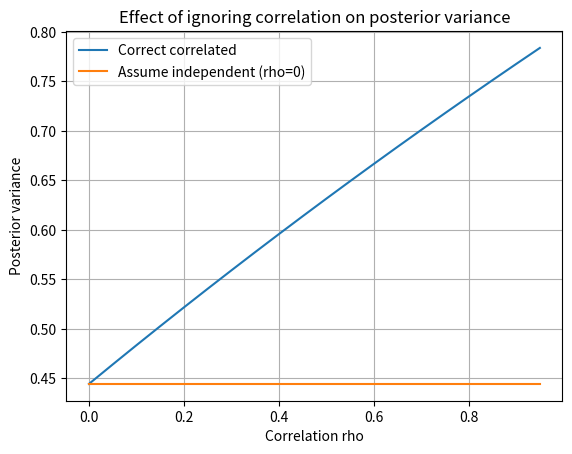

This chart was generated by the following Python code:
# Chapter6_Lesson4.py
# Independence Assumptions and Their Limits — correlated-sensor example for Bayesian fusion
#
# This script demonstrates how assuming conditional independence between measurements
# can lead to overconfident posteriors when sensor noises are correlated.
#
# Dependencies: numpy (standard). Optional: matplotlib for plotting.
#
# Usage:
#   python Chapter6_Lesson4.py

import numpy as np

def posterior_from_two_measurements_correlated(mu0, sigma0, y, sigma, rho):
    """
    Prior: x ~ N(mu0, sigma0^2)
    Measurements: y = [y1, y2]^T = [x, x]^T + v,  v ~ N(0, Sigma)
    Sigma = sigma^2 [[1, rho], [rho, 1]]
    Returns posterior mean and variance (scalar).
    """
    y = np.asarray(y, dtype=float).reshape(2,)
    Sigma = (sigma**2) * np.array([[1.0, rho], [rho, 1.0]], dtype=float)
    # Information form: posterior precision = prior precision + H^T Sigma^{-1} H
    # Here H = [1, 1]^T (2x1), so H^T Sigma^{-1} H is scalar.
    Sinv = np.linalg.inv(Sigma)
    info_meas = np.array([1.0, 1.0]) @ Sinv @ np.array([1.0, 1.0])
    post_var = 1.0 / (1.0/(sigma0**2) + info_meas)
    # mean: mu = var*( mu0/sigma0^2 + H^T Sigma^{-1} y )
    info_vec = np.array([1.0, 1.0]) @ Sinv @ y
    post_mean = post_var * (mu0/(sigma0**2) + info_vec)
    return post_mean, post_var

def posterior_from_two_measurements_independent(mu0, sigma0, y, sigma):
    """
    Same model but with independence assumption rho=0, i.e., Sigma = sigma^2 I.
    Equivalent to multiplying two independent likelihoods N(y_i; x, sigma^2).
    """
    y = np.asarray(y, dtype=float).reshape(2,)
    # Closed form: posterior precision = 1/sigma0^2 + 2/sigma^2
    post_var = 1.0 / (1.0/(sigma0**2) + 2.0/(sigma**2))
    post_mean = post_var * (mu0/(sigma0**2) + np.sum(y)/(sigma**2))
    return post_mean, post_var

def demo():
    mu0, sigma0 = 0.0, 2.0
    sigma = 1.0
    y1, y2 = 1.0, 1.2
    y = [y1, y2]

    print("Prior: x ~ N(mu0, sigma0^2) with mu0=%.3f, sigma0=%.3f" % (mu0, sigma0))
    print("Measurements: y1=%.3f, y2=%.3f, each with sigma=%.3f" % (y1, y2, sigma))
    print()

    for rho in [0.0, 0.3, 0.6, 0.9]:
        m_corr, v_corr = posterior_from_two_measurements_correlated(mu0, sigma0, y, sigma, rho)
        m_ind, v_ind = posterior_from_two_measurements_independent(mu0, sigma0, y, sigma)
        # Overconfidence factor: how much smaller the independent variance is vs correct
        overconf = v_ind / v_corr
        print("rho=%.1f:" % rho)
        print("  Correct correlated posterior: mean=%.6f, var=%.6f" % (m_corr, v_corr))
        print("  Indep. assumption posterior:  mean=%.6f, var=%.6f" % (m_ind, v_ind))
        print("  Variance ratio (indep/correct) = %.6f ( < 1 means overconfident )" % overconf)
        print()

    # Optional visualization (safe if matplotlib exists)
    try:
        import matplotlib.pyplot as plt
        rhos = np.linspace(0.0, 0.95, 20)
        vars_corr = []
        vars_ind = []
        for rho in rhos:
            _, v_corr = posterior_from_two_measurements_correlated(mu0, sigma0, y, sigma, rho)
            _, v_ind = posterior_from_two_measurements_independent(mu0, sigma0, y, sigma)
            vars_corr.append(v_corr)
            vars_ind.append(v_ind)
        plt.figure()
        plt.plot(rhos, vars_corr, label="Correct correlated")
        plt.plot(rhos, vars_ind, label="Assume independent (rho=0)")
        plt.xlabel("Correlation rho")
        plt.ylabel("Posterior variance")
        plt.title("Effect of ignoring correlation on posterior variance")
        plt.legend()
        plt.grid(True)
        plt.show()
    except Exception as e:
        print("Plot skipped (matplotlib not available or backend issue):", e)

if __name__ == "__main__":
    demo()
